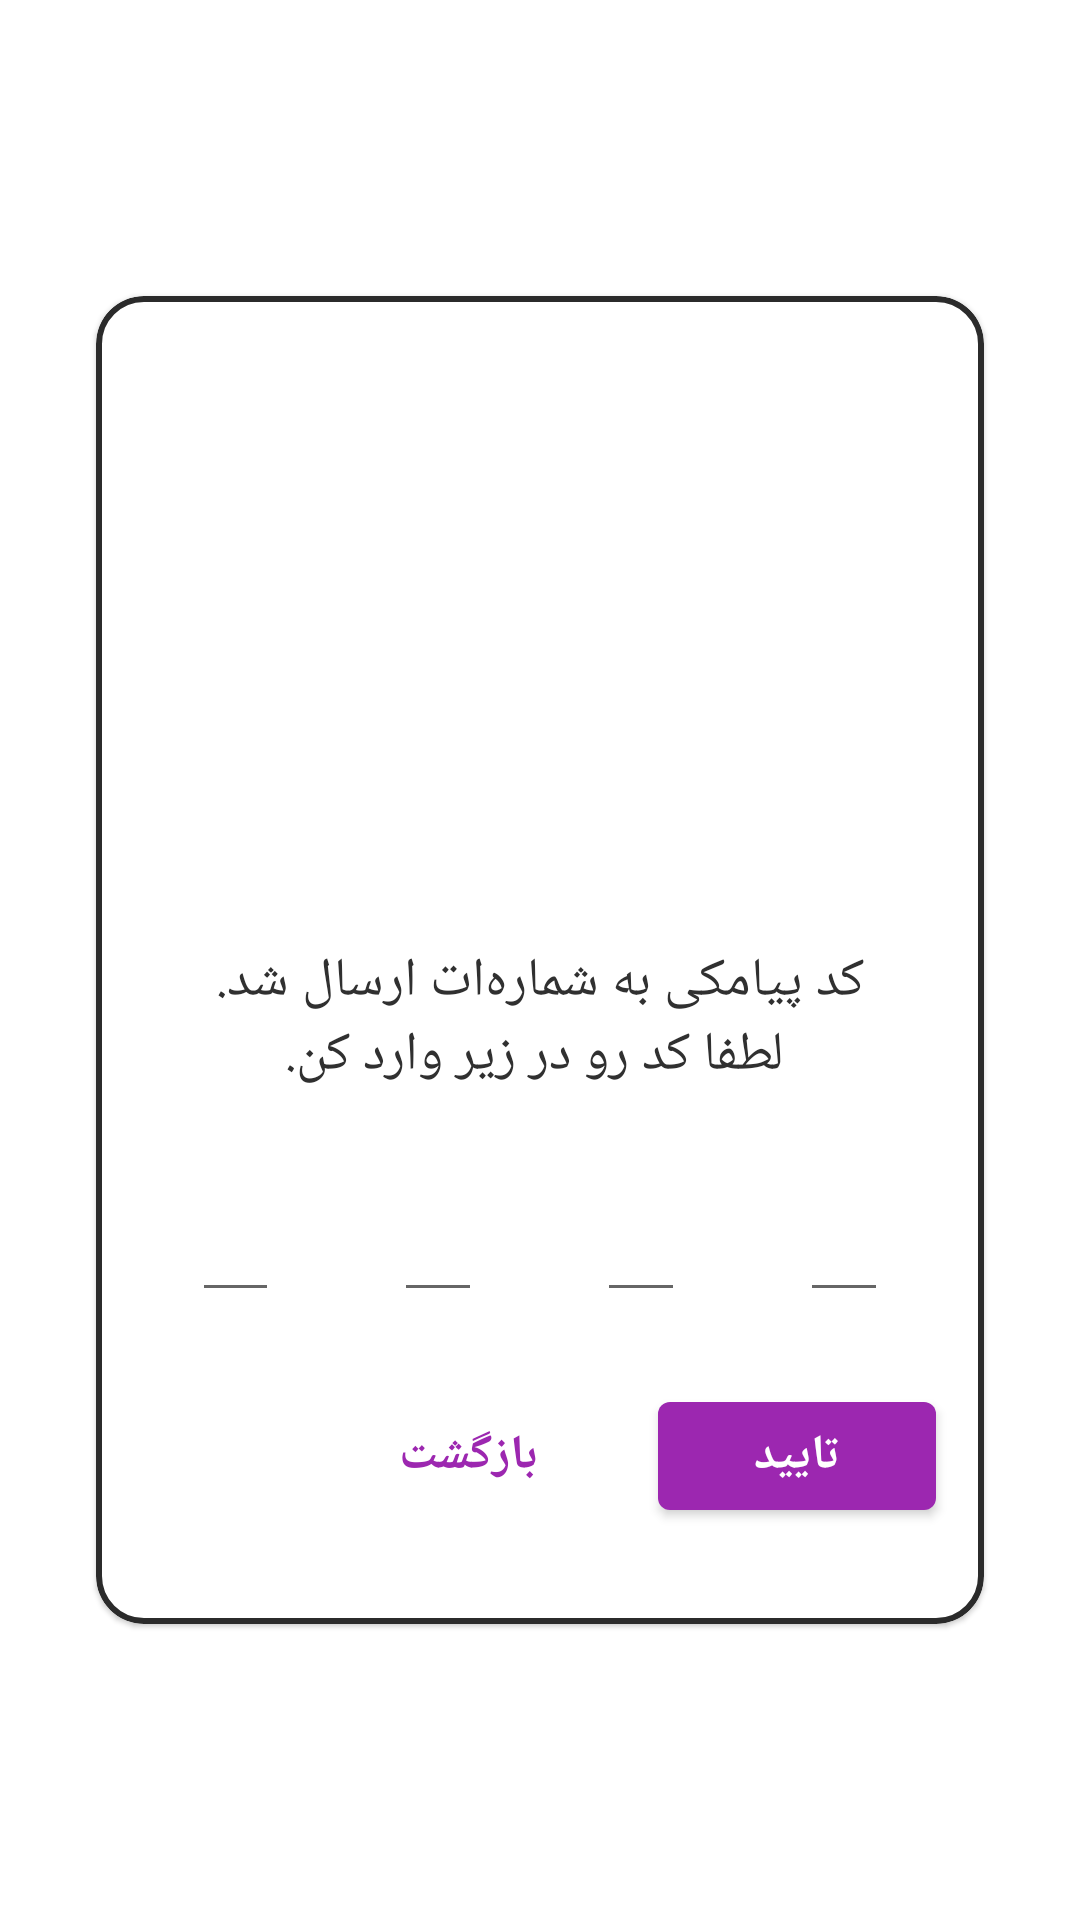

Here is an Android app screen rendered from its layout file. Give the layout XML and the strings, colors and styles it references.
<!-- AndroidManifest.xml: application theme Theme.IMassage -->
<!-- res/layout/fragment_phone_verificatoin.xml -->
<?xml version="1.0" encoding="utf-8"?>
<layout
    xmlns:android="http://schemas.android.com/apk/res/android"
    xmlns:app="http://schemas.android.com/apk/res-auto"
    xmlns:tools="http://schemas.android.com/tools"
    android:layoutDirection="ltr"
    >

    <data>
    </data>

    <androidx.constraintlayout.widget.ConstraintLayout
        android:layout_width="match_parent"
        android:layout_height="match_parent"
        android:background="@drawable/back_test"
        tools:context=".PhoneVerificationFragment">


        <com.google.android.material.card.MaterialCardView
            android:layout_width="match_parent"
            android:layout_height="wrap_content"
            app:cardCornerRadius="16dp"
            android:layout_marginStart="@dimen/card_margin_start_end"
            android:layout_marginEnd="@dimen/card_margin_start_end"
            app:layout_constraintBottom_toBottomOf="parent"
            app:layout_constraintEnd_toEndOf="parent"
            app:layout_constraintStart_toStartOf="parent"
            app:layout_constraintTop_toTopOf="parent"
            app:strokeColor="@color/black_medium"
            app:strokeWidth="2dp">

            <androidx.constraintlayout.widget.ConstraintLayout
                android:layout_width="match_parent"
                android:layout_height="match_parent">

                <LinearLayout
                    android:id="@+id/linearLayout"
                    android:layout_width="match_parent"
                    android:layout_height="match_parent"
                    android:layout_centerInParent="true"
                    android:gravity="center"
                    android:orientation="vertical">

                    <ImageView
                        android:layout_width="@dimen/splash_image"
                        android:layout_height="@dimen/splash_image"
                        android:src="@drawable/img_phone_verification" />

                    <TextView
                        android:layout_width="match_parent"
                        android:layout_height="wrap_content"
                        android:layout_marginTop="@dimen/margin_8_12_16_32"
                        android:gravity="center"
                        android:text="@string/enter_verification_code"
                        android:textSize="@dimen/text_14_16_18_24"
                        android:textAppearance="@style/Base.TextAppearance.AppCompat.Subhead"
                        android:textColor="@color/black_low" />

                    <LinearLayout
                        android:layout_width="match_parent"
                        android:layout_height="wrap_content"
                        android:layout_marginTop="@dimen/margin_top_8_16_32_64"
                        android:orientation="horizontal">


                        <com.google.android.material.textfield.TextInputEditText
                            android:id="@+id/fra_phone_verification_digit_one"
                            android:layout_width="0dp"
                            android:layout_height="wrap_content"
                            android:layout_marginStart="@dimen/margin_32_32_32_64"
                            android:layout_weight="1"
                            android:gravity="center"
                            android:inputType="number"
                            tools:text="1"
                            android:textSize="@dimen/text_14_16_18_24"
                            android:digits="0123456789"
                            android:maxLength="1"
                            android:maxLines="1"
                            android:singleLine="true"
                            android:textAppearance="@style/Base.TextAppearance.AppCompat.Large"
                            android:textColor="@color/grey_90"
                            android:textStyle="bold" />

                        <View
                            android:layout_width="@dimen/spacing_medium"
                            android:layout_height="0dp" />

                        <com.google.android.material.textfield.TextInputEditText
                            android:id="@+id/fra_phone_verification_digit_two"
                            android:layout_width="0dp"
                            android:layout_height="wrap_content"
                            android:layout_weight="1"
                            android:gravity="center"
                            android:inputType="number"
                            android:maxLength="1"
                            android:maxLines="1"
                            android:singleLine="true"
                            android:digits="0123456789"
                            android:textSize="@dimen/text_14_16_18_24"
                            android:textAppearance="@style/Base.TextAppearance.AppCompat.Large"
                            android:textColor="@color/grey_90"
                            android:textStyle="bold" />

                        <View
                            android:layout_width="@dimen/spacing_medium"
                            android:layout_height="0dp" />

                        <com.google.android.material.textfield.TextInputEditText
                            android:id="@+id/fra_phone_verification_digit_three"
                            android:layout_width="0dp"
                            android:layout_height="wrap_content"
                            android:layout_weight="1"
                            android:gravity="center"
                            android:inputType="number"
                            android:maxLength="1"
                            android:maxLines="1"
                            android:singleLine="true"
                            android:digits="0123456789"
                            android:textSize="@dimen/text_14_16_18_24"
                            android:textAppearance="@style/Base.TextAppearance.AppCompat.Large"
                            android:textColor="@color/grey_90"
                            android:textStyle="bold" />

                        <View
                            android:layout_width="@dimen/spacing_medium"
                            android:layout_height="0dp" />

                        <com.google.android.material.textfield.TextInputEditText
                            android:id="@+id/fra_phone_verification_digit_four"
                            android:layout_width="0dp"
                            android:layout_height="wrap_content"
                            android:layout_marginEnd="@dimen/margin_32_32_32_64"
                            android:layout_weight="1"
                            android:gravity="center"
                            android:inputType="number"
                            android:maxLength="1"
                            android:maxLines="1"
                            android:singleLine="true"
                            android:digits="0123456789"
                            android:textSize="@dimen/text_14_16_18_24"
                            android:textAppearance="@style/Base.TextAppearance.AppCompat.Large"
                            android:textColor="@color/grey_90"
                            android:textStyle="bold" />

                    </LinearLayout>

                </LinearLayout>

                <com.google.android.material.button.MaterialButton
                    android:id="@+id/fra_phone_verification_next"
                    android:layout_width="wrap_content"
                    android:layout_height="wrap_content"
                    android:layout_marginTop="24dp"
                    android:layout_marginEnd="16dp"
                    android:layout_marginBottom="32dp"
                    android:paddingStart="@dimen/margin_16_24_32_40"
                    android:paddingTop="@dimen/margin_4_4_4_8"
                    android:paddingEnd="@dimen/margin_16_24_32_40"
                    android:paddingBottom="@dimen/margin_4_4_4_8"
                    android:textSize="@dimen/text_14_16_16_20"
                    style="@style/Widget.MaterialComponents.Button.Customize"
                    android:text="@string/okay"
                    app:layout_constraintBottom_toBottomOf="parent"
                    app:layout_constraintEnd_toEndOf="parent"
                    app:layout_constraintTop_toBottomOf="@+id/linearLayout" />

                <com.airbnb.lottie.LottieAnimationView
                    android:id="@+id/fra_phone_verification_show_status"
                    android:layout_width="@dimen/width_24_24_28_40"
                    android:layout_height="@dimen/width_24_24_28_40"
                    app:layout_constraintBottom_toBottomOf="@+id/fra_phone_verification_next"
                    app:layout_constraintEnd_toEndOf="@+id/fra_phone_verification_next"
                    app:layout_constraintStart_toStartOf="@+id/fra_phone_verification_next"
                    app:layout_constraintTop_toTopOf="@+id/fra_phone_verification_next"
                    />


                <com.google.android.material.button.MaterialButton
                    android:id="@+id/fra_phone_verification_back"
                    android:layout_width="wrap_content"
                    android:layout_height="wrap_content"
                    android:layout_marginEnd="8dp"
                    android:text="@string/back"
                    android:paddingStart="@dimen/margin_16_24_32_40"
                    android:paddingTop="@dimen/margin_4_4_4_8"
                    android:paddingEnd="@dimen/margin_16_24_32_40"
                    android:paddingBottom="@dimen/margin_4_4_4_8"
                    android:textSize="@dimen/text_14_16_16_20"
                    style="@style/Widget.MaterialComponents.Button.TextButton.Customize"
                    app:layout_constraintBottom_toBottomOf="@+id/fra_phone_verification_next"
                    app:layout_constraintEnd_toStartOf="@+id/fra_phone_verification_next"
                    app:layout_constraintTop_toTopOf="@+id/fra_phone_verification_next" />

            </androidx.constraintlayout.widget.ConstraintLayout>
        </com.google.android.material.card.MaterialCardView>
    </androidx.constraintlayout.widget.ConstraintLayout>
</layout>
<!-- resources referenced by this layout -->
<resources>
  <color name="black_low">#303030</color>
  <color name="black_medium">#2B2B2B</color>
  <color name="grey_90">#263238</color>
  <dimen name="card_margin_start_end">24dp</dimen>
  <dimen name="margin_16_24_32_40">32dp</dimen>
  <dimen name="margin_32_32_32_64">32dp</dimen>
  <dimen name="margin_4_4_4_8">4dp</dimen>
  <dimen name="margin_8_12_16_32">16dp</dimen>
  <dimen name="margin_top_8_16_32_64">24dp</dimen>
  <dimen name="spacing_medium">16dp</dimen>
  <dimen name="splash_image">200dp</dimen>
  <dimen name="text_14_16_16_20">16sp</dimen>
  <dimen name="text_14_16_18_24">16sp</dimen>
  <dimen name="width_24_24_28_40">24dp</dimen>
  <string name="back">بازگشت</string>
  <string name="enter_verification_code">کد پیامکی به شماره‌ات ارسال شد.\n لطفا کد رو در زیر وارد کن.</string>
  <string name="okay">تایید</string>
  <style name="Widget.MaterialComponents.Button.Customize" parent="Widget.MaterialComponents.Button">
          <item name="android:fontFamily">@font/iran_sans_bold</item>
          <item name="android:textStyle">bold</item>
      </style>
  <style name="Widget.MaterialComponents.Button.TextButton.Customize" parent="Widget.MaterialComponents.Button.TextButton">
          <item name="android:fontFamily">@font/iran_sans_bold</item>
          <item name="android:textStyle">bold</item>
      </style>
  <style name="Theme.IMassage" parent="Theme.MaterialComponents.DayNight.NoActionBar">
          
          <item name="colorPrimary">@color/avatar_color_7</item>
          <item name="colorPrimaryDark">@color/purple_400</item>
          <item name="colorOnPrimary">@color/white</item>
          
          <item name="colorSecondary">@color/default_teal_200</item>
          <item name="colorSecondaryVariant">@color/default_teal_700</item>
          <item name="colorOnSecondary">@color/black</item>
          
          <item name="android:statusBarColor" tools:targetApi="l">?attr/colorPrimaryVariant</item>
          
          <item name="fontFamily">@font/iran_sans</item>
  
      </style>
  <color name="avatar_color_7">#ff9c27b0</color>
  <color name="purple_400">#AB47BC</color>
  <color name="white">#FFFFFFFF</color>
  <color name="default_teal_200">#FF03DAC5</color>
  <color name="default_teal_700">#FF018786</color>
  <color name="black">#ff000000</color>
</resources>
